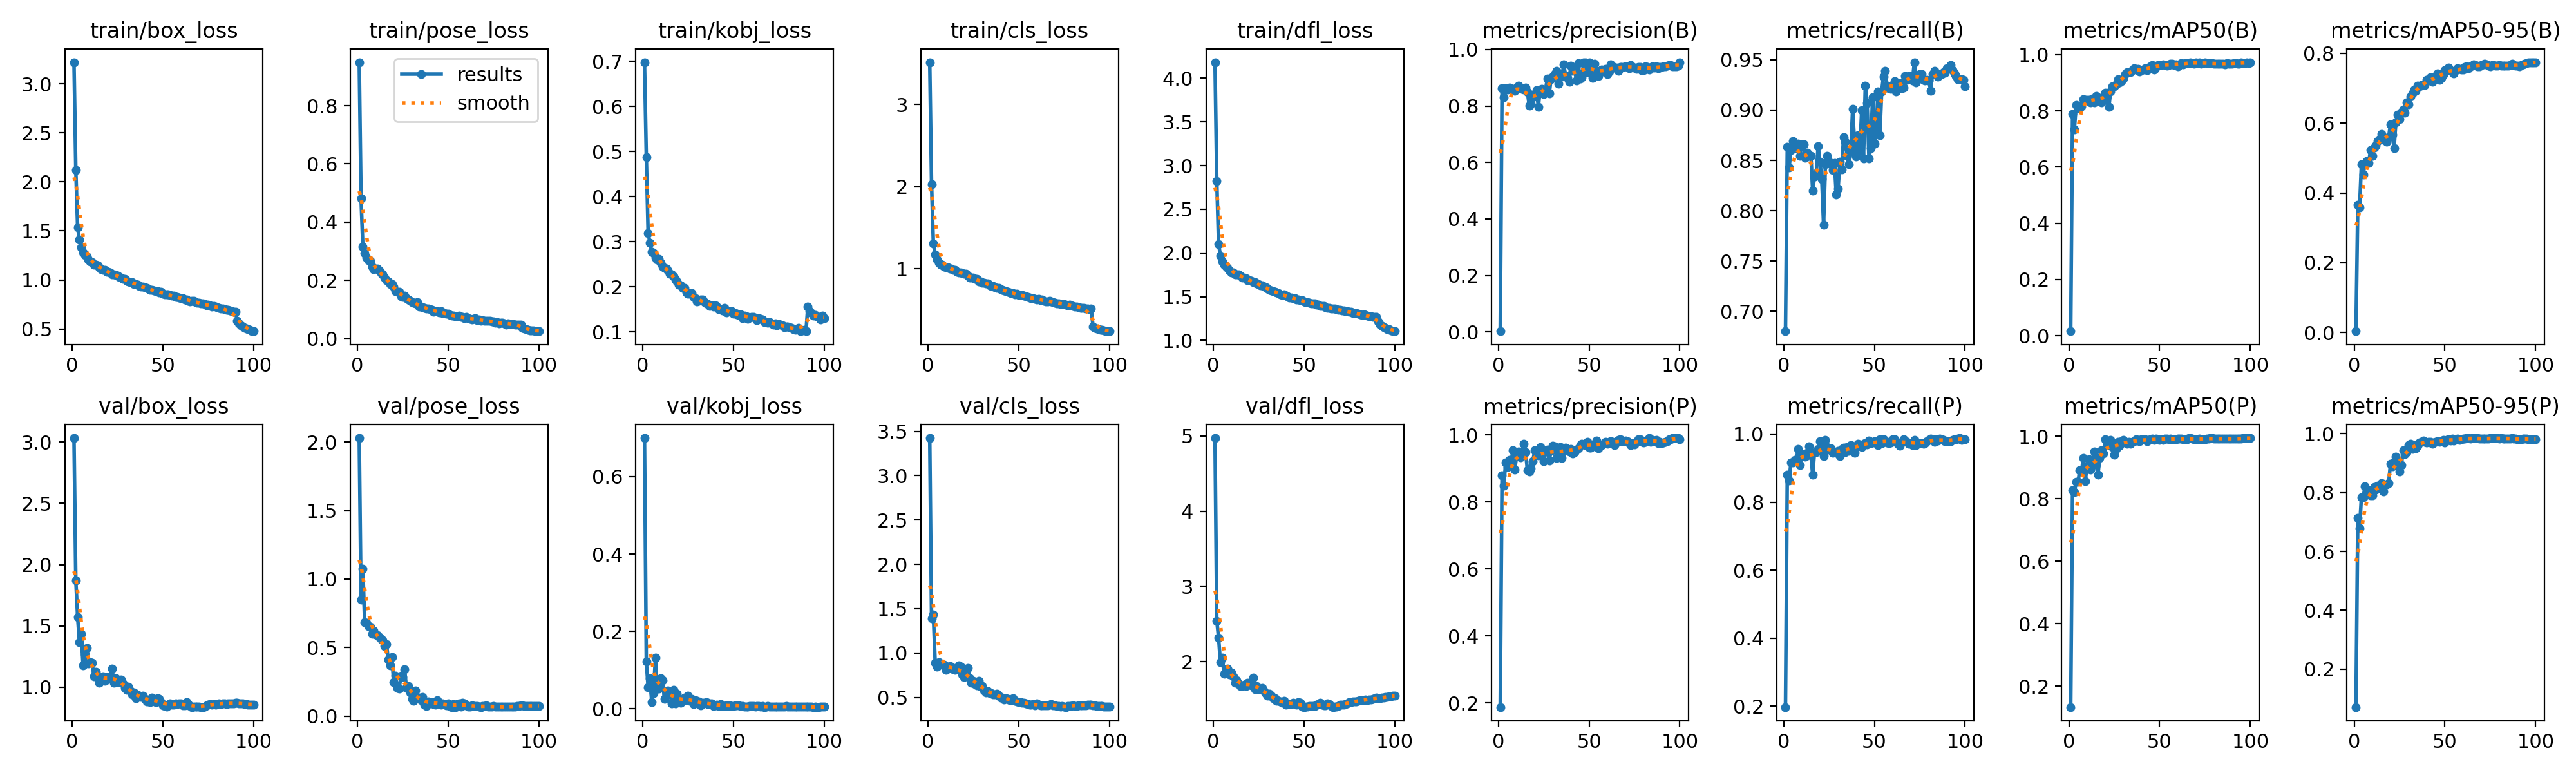

Data behind this chart, as committed beside it:
epoch, time, train/box_loss, train/pose_loss, train/kobj_loss, train/cls_loss, train/dfl_loss, metrics/precision(B), metrics/recall(B), metrics/mAP50(B), metrics/mAP50-95(B), metrics/precision(P), metrics/recall(P), metrics/mAP50(P), metrics/mAP50-95(P), val/box_loss, val/pose_loss, val/kobj_loss, val/cls_loss, val/dfl_loss, lr/pg0, lr/pg1, lr/pg2, lr/pg3
1, 87.93, 3.221, 0.9495, 0.6983, 3.517, 4.183, 0.00227, 0.6802, 0.01626, 0.00403, 0.1878, 0.1977, 0.1334, 0.07091, 3.032, 2.029, 0.6998, 3.424, 4.972, 0.009967, 0.003322, 0.009967, 0.003322
2, 155.8, 2.124, 0.4807, 0.4879, 2.032, 2.823, 0.8628, 0.8634, 0.7881, 0.3656, 0.8802, 0.8808, 0.8283, 0.714, 1.871, 0.8509, 0.1217, 1.393, 2.544, 0.01977, 0.00659, 0.01977, 0.00659
3, 215.2, 1.536, 0.3157, 0.3191, 1.307, 2.098, 0.83, 0.843, 0.7337, 0.3593, 0.8497, 0.8634, 0.8225, 0.6798, 1.574, 1.073, 0.05549, 1.435, 2.316, 0.02937, 0.009791, 0.02937, 0.009791
4, 274.8, 1.411, 0.2925, 0.2976, 1.178, 1.972, 0.8624, 0.8605, 0.8208, 0.4817, 0.9178, 0.9157, 0.8536, 0.7842, 1.366, 0.6829, 0.07875, 0.8923, 1.992, 0.02911, 0.009703, 0.02911, 0.009703
5, 334.1, 1.33, 0.278, 0.2769, 1.115, 1.903, 0.8586, 0.8692, 0.81, 0.4527, 0.9045, 0.9157, 0.8535, 0.7843, 1.435, 0.6808, 0.01734, 0.8483, 2.055, 0.02881, 0.009604, 0.02881, 0.009604
6, 393.5, 1.28, 0.2692, 0.2751, 1.074, 1.863, 0.8654, 0.8634, 0.8093, 0.484, 0.9266, 0.9244, 0.8908, 0.8214, 1.181, 0.6564, 0.03982, 0.8986, 1.84, 0.02851, 0.009505, 0.02851, 0.009505
7, 452.9, 1.255, 0.2663, 0.2644, 1.053, 1.844, 0.8607, 0.8624, 0.8173, 0.4909, 0.9183, 0.9244, 0.8904, 0.7929, 1.268, 0.6504, 0.1315, 0.8774, 1.9, 0.02822, 0.009406, 0.02822, 0.009406
8, 512.5, 1.24, 0.2476, 0.2596, 1.051, 1.827, 0.8613, 0.8664, 0.8418, 0.4855, 0.9553, 0.9564, 0.931, 0.8081, 1.319, 0.6006, 0.05476, 0.8666, 1.905, 0.02792, 0.009307, 0.02792, 0.009307
9, 571.6, 1.207, 0.2372, 0.261, 1.031, 1.797, 0.8547, 0.8547, 0.839, 0.5224, 0.8969, 0.9099, 0.8557, 0.7912, 1.196, 0.624, 0.05158, 0.8704, 1.831, 0.02762, 0.009208, 0.02762, 0.009208
10, 631.1, 1.188, 0.2402, 0.2524, 1.022, 1.779, 0.8658, 0.8663, 0.8392, 0.5061, 0.9365, 0.9361, 0.9041, 0.7914, 1.204, 0.596, 0.07938, 0.8063, 1.858, 0.02733, 0.009109, 0.02733, 0.009109
11, 690.2, 1.18, 0.2392, 0.2438, 1.019, 1.778, 0.8713, 0.8657, 0.8403, 0.5294, 0.9501, 0.9412, 0.9275, 0.8189, 1.198, 0.5894, 0.0738, 0.8313, 1.803, 0.02703, 0.00901, 0.02703, 0.00901
12, 749.6, 1.158, 0.2326, 0.2419, 1.006, 1.754, 0.8644, 0.8524, 0.8301, 0.536, 0.9332, 0.9345, 0.894, 0.8107, 1.091, 0.5773, 0.02477, 0.8544, 1.72, 0.02673, 0.008911, 0.02673, 0.008911
13, 808.7, 1.155, 0.225, 0.2399, 1.005, 1.755, 0.861, 0.8576, 0.8435, 0.5478, 0.9479, 0.9448, 0.9152, 0.8238, 1.128, 0.5631, 0.03719, 0.8473, 1.75, 0.02644, 0.008812, 0.02644, 0.008812
14, 868.1, 1.15, 0.2204, 0.2362, 0.9912, 1.751, 0.8575, 0.8547, 0.829, 0.5545, 0.9736, 0.9643, 0.9515, 0.8139, 1.08, 0.5527, 0.04653, 0.8193, 1.712, 0.02614, 0.008713, 0.02614, 0.008713
15, 927.7, 1.131, 0.2103, 0.2289, 0.9861, 1.741, 0.8644, 0.8547, 0.8533, 0.5689, 0.9499, 0.9381, 0.9094, 0.833, 1.036, 0.5122, 0.04334, 0.807, 1.679, 0.02584, 0.008614, 0.02584, 0.008614
16, 987.8, 1.107, 0.2007, 0.2279, 0.9681, 1.719, 0.8503, 0.8198, 0.8417, 0.5517, 0.8943, 0.8808, 0.8774, 0.8046, 1.06, 0.5252, 0.01393, 0.8144, 1.676, 0.02555, 0.008515, 0.02555, 0.008515
17, 1047, 1.103, 0.1949, 0.2236, 0.9528, 1.718, 0.8004, 0.8343, 0.8451, 0.5555, 0.8911, 0.9477, 0.9312, 0.8255, 1.088, 0.4144, 0.0482, 0.8578, 1.698, 0.02525, 0.008416, 0.02525, 0.008416
18, 1107, 1.1, 0.1871, 0.2162, 0.9536, 1.708, 0.8091, 0.8375, 0.8297, 0.5467, 0.9004, 0.9462, 0.9562, 0.8282, 1.054, 0.37, 0.01317, 0.849, 1.674, 0.02495, 0.008317, 0.02495, 0.008317
19, 1166, 1.085, 0.1882, 0.2116, 0.9501, 1.691, 0.832, 0.864, 0.8371, 0.5591, 0.9216, 0.9567, 0.9444, 0.8313, 1.082, 0.4297, 0.03905, 0.7593, 1.717, 0.02465, 0.008218, 0.02465, 0.008218
20, 1226, 1.083, 0.1778, 0.204, 0.9381, 1.69, 0.8421, 0.8488, 0.8644, 0.5969, 0.9546, 0.9787, 0.99, 0.8976, 1.067, 0.2491, 0.02144, 0.7327, 1.706, 0.02436, 0.008119, 0.02436, 0.008119
21, 1285, 1.075, 0.1629, 0.2032, 0.9379, 1.682, 0.8571, 0.8314, 0.8577, 0.567, 0.9466, 0.9506, 0.9728, 0.8882, 1.08, 0.2952, 0.01538, 0.7733, 1.683, 0.02406, 0.00802, 0.02406, 0.00802
22, 1345, 1.058, 0.1614, 0.1977, 0.9149, 1.667, 0.7966, 0.7857, 0.8138, 0.5277, 0.9397, 0.9361, 0.9712, 0.9046, 1.15, 0.2036, 0.02143, 0.8329, 1.792, 0.02376, 0.007921, 0.02376, 0.007921
23, 1404, 1.059, 0.1598, 0.1976, 0.8913, 1.666, 0.8579, 0.8459, 0.869, 0.6028, 0.964, 0.9826, 0.9885, 0.9232, 1.039, 0.1998, 0.02913, 0.7136, 1.637, 0.02347, 0.007822, 0.02347, 0.007822
24, 1464, 1.048, 0.1462, 0.1869, 0.897, 1.652, 0.8596, 0.8546, 0.8863, 0.6243, 0.952, 0.9622, 0.9649, 0.8933, 1.075, 0.2962, 0.02159, 0.6619, 1.678, 0.02317, 0.007723, 0.02317, 0.007723
25, 1523, 1.041, 0.1422, 0.1844, 0.8913, 1.643, 0.8424, 0.8488, 0.8867, 0.611, 0.9227, 0.9535, 0.9413, 0.8717, 1.04, 0.2853, 0.03361, 0.6839, 1.634, 0.02287, 0.007624, 0.02287, 0.007624
26, 1582, 1.03, 0.1469, 0.1839, 0.8808, 1.628, 0.8588, 0.8459, 0.8934, 0.6309, 0.951, 0.9583, 0.9605, 0.8926, 1.044, 0.344, 0.01997, 0.6521, 1.634, 0.02258, 0.007525, 0.02258, 0.007525
27, 1642, 1.025, 0.1376, 0.1852, 0.8748, 1.63, 0.8979, 0.8401, 0.9128, 0.6392, 0.9559, 0.9447, 0.9823, 0.9441, 1.063, 0.2051, 0.02624, 0.6365, 1.651, 0.02228, 0.007426, 0.02228, 0.007426
28, 1701, 1.009, 0.1343, 0.1776, 0.8502, 1.612, 0.8437, 0.8474, 0.9013, 0.6306, 0.9234, 0.9464, 0.9705, 0.9308, 1.033, 0.2198, 0.01207, 0.6877, 1.607, 0.02198, 0.007327, 0.02198, 0.007327
29, 1761, 1.007, 0.1285, 0.1745, 0.8499, 1.606, 0.8948, 0.8158, 0.9057, 0.6587, 0.9531, 0.9444, 0.9853, 0.9385, 0.9968, 0.1729, 0.02291, 0.6241, 1.573, 0.02168, 0.007228, 0.02168, 0.007228
30, 1820, 0.9932, 0.1252, 0.1669, 0.833, 1.596, 0.9041, 0.822, 0.9141, 0.6537, 0.9674, 0.9497, 0.9879, 0.9607, 0.981, 0.1276, 0.01946, 0.6294, 1.545, 0.02139, 0.007129, 0.02139, 0.007129
31, 1880, 0.9849, 0.1224, 0.1687, 0.8315, 1.58, 0.9141, 0.8488, 0.9317, 0.675, 0.967, 0.9357, 0.9831, 0.965, 1.006, 0.1124, 0.0181, 0.5776, 1.577, 0.02109, 0.00703, 0.02109, 0.00703
32, 1939, 0.979, 0.1198, 0.1714, 0.8213, 1.568, 0.9234, 0.841, 0.9384, 0.6854, 0.932, 0.9557, 0.976, 0.9473, 0.9753, 0.1876, 0.00956, 0.5532, 1.547, 0.02079, 0.006931, 0.02079, 0.006931
33, 1999, 0.9776, 0.1242, 0.171, 0.8252, 1.566, 0.8799, 0.8729, 0.9378, 0.697, 0.9456, 0.9599, 0.9813, 0.9619, 0.9445, 0.1334, 0.01508, 0.5725, 1.514, 0.0205, 0.006832, 0.0205, 0.006832
34, 2058, 0.9582, 0.1095, 0.1652, 0.8016, 1.555, 0.9032, 0.8684, 0.937, 0.6924, 0.9645, 0.947, 0.9769, 0.9496, 0.9571, 0.1346, 0.01537, 0.5483, 1.511, 0.0202, 0.006733, 0.0202, 0.006733
35, 2118, 0.9557, 0.1089, 0.1627, 0.7956, 1.549, 0.9037, 0.8547, 0.9444, 0.707, 0.9312, 0.9622, 0.9831, 0.9603, 0.9098, 0.1161, 0.01638, 0.5485, 1.476, 0.0199, 0.006634, 0.0199, 0.006634
36, 2178, 0.953, 0.1086, 0.161, 0.7882, 1.54, 0.947, 0.8459, 0.9504, 0.7053, 0.9555, 0.9506, 0.9852, 0.9697, 0.9383, 0.1411, 0.01243, 0.5341, 1.479, 0.01961, 0.006535, 0.01961, 0.006535
37, 2237, 0.9379, 0.1062, 0.1577, 0.7745, 1.529, 0.9078, 0.8587, 0.9461, 0.7083, 0.9624, 0.968, 0.9907, 0.9732, 0.9295, 0.08313, 0.01402, 0.534, 1.474, 0.01931, 0.006436, 0.01931, 0.006436
38, 2297, 0.9305, 0.1041, 0.1587, 0.7659, 1.518, 0.8985, 0.901, 0.9493, 0.709, 0.9594, 0.9621, 0.9888, 0.977, 0.9202, 0.07471, 0.0131, 0.5414, 1.454, 0.01901, 0.006337, 0.01901, 0.006337
39, 2356, 0.9311, 0.1023, 0.1553, 0.7668, 1.525, 0.8846, 0.8694, 0.9389, 0.7095, 0.9503, 0.945, 0.9844, 0.9728, 0.9331, 0.1063, 0.00784, 0.5216, 1.484, 0.01871, 0.006238, 0.01871, 0.006238
40, 2416, 0.9224, 0.1002, 0.1585, 0.7524, 1.512, 0.9423, 0.854, 0.9437, 0.7231, 0.9586, 0.9622, 0.9906, 0.9712, 0.9036, 0.1006, 0.00944, 0.4968, 1.432, 0.01842, 0.006139, 0.01842, 0.006139
41, 2475, 0.9155, 0.0982, 0.1556, 0.7473, 1.501, 0.9233, 0.875, 0.9476, 0.7253, 0.9452, 0.9709, 0.9906, 0.9721, 0.8824, 0.1005, 0.00973, 0.4984, 1.433, 0.01812, 0.00604, 0.01812, 0.00604
42, 2535, 0.91, 0.09219, 0.1494, 0.7393, 1.492, 0.9316, 0.8605, 0.952, 0.7308, 0.9487, 0.9682, 0.99, 0.9715, 0.8983, 0.08584, 0.0079, 0.4747, 1.439, 0.01782, 0.005941, 0.01782, 0.005941
43, 2594, 0.8988, 0.09402, 0.1506, 0.7261, 1.486, 0.8907, 0.8999, 0.9452, 0.7191, 0.9566, 0.9621, 0.9835, 0.9669, 0.8794, 0.08219, 0.01242, 0.4882, 1.441, 0.01753, 0.005842, 0.01753, 0.005842
44, 2654, 0.8957, 0.09444, 0.1473, 0.7193, 1.486, 0.9523, 0.8517, 0.9492, 0.7233, 0.9598, 0.9715, 0.9877, 0.9701, 0.918, 0.1182, 0.00703, 0.4807, 1.452, 0.01723, 0.005743, 0.01723, 0.005743
45, 2714, 0.8931, 0.08935, 0.153, 0.715, 1.48, 0.8965, 0.9244, 0.9593, 0.7356, 0.9695, 0.9738, 0.9915, 0.9734, 0.8896, 0.09669, 0.00779, 0.4717, 1.44, 0.01693, 0.005644, 0.01693, 0.005644
46, 2773, 0.8849, 0.09405, 0.1435, 0.7076, 1.468, 0.9027, 0.907, 0.9621, 0.7416, 0.9737, 0.9689, 0.992, 0.9743, 0.8778, 0.08454, 0.00895, 0.4672, 1.425, 0.01664, 0.005545, 0.01664, 0.005545
47, 2832, 0.8864, 0.08656, 0.1458, 0.7082, 1.468, 0.953, 0.8517, 0.9457, 0.7229, 0.9712, 0.9803, 0.9888, 0.973, 0.9113, 0.09414, 0.00672, 0.4908, 1.464, 0.01634, 0.005446, 0.01634, 0.005446
48, 2895, 0.8705, 0.08718, 0.1457, 0.6922, 1.457, 0.9549, 0.8625, 0.9559, 0.7294, 0.9709, 0.9738, 0.9929, 0.9755, 0.9061, 0.08695, 0.00836, 0.4595, 1.455, 0.01604, 0.005347, 0.01604, 0.005347
49, 2954, 0.8756, 0.08622, 0.1451, 0.7005, 1.458, 0.9196, 0.9128, 0.9623, 0.7392, 0.9796, 0.9746, 0.9912, 0.9801, 0.8803, 0.07752, 0.00798, 0.455, 1.407, 0.01574, 0.005248, 0.01574, 0.005248
50, 3013, 0.8603, 0.08553, 0.1406, 0.6801, 1.446, 0.9551, 0.8665, 0.9638, 0.7522, 0.9628, 0.9782, 0.9895, 0.9712, 0.8533, 0.09043, 0.00742, 0.4456, 1.397, 0.01545, 0.005149, 0.01545, 0.005149
51, 3073, 0.8517, 0.0801, 0.1409, 0.6832, 1.441, 0.9472, 0.8808, 0.963, 0.753, 0.9627, 0.9756, 0.9897, 0.9794, 0.8479, 0.06979, 0.00855, 0.4489, 1.399, 0.01515, 0.00505, 0.01515, 0.00505
52, 3132, 0.8524, 0.07821, 0.1388, 0.6814, 1.436, 0.8985, 0.9186, 0.9652, 0.7582, 0.9708, 0.9683, 0.9888, 0.9817, 0.8428, 0.06623, 0.00948, 0.4406, 1.403, 0.01485, 0.004951, 0.01485, 0.004951
53, 3191, 0.8535, 0.07813, 0.1368, 0.6717, 1.43, 0.9497, 0.875, 0.9626, 0.7498, 0.9737, 0.9855, 0.9925, 0.9772, 0.8604, 0.08766, 0.00929, 0.4416, 1.41, 0.01456, 0.004852, 0.01456, 0.004852
54, 3251, 0.8449, 0.07708, 0.1386, 0.6683, 1.425, 0.9238, 0.9186, 0.9611, 0.7483, 0.9833, 0.9738, 0.9926, 0.983, 0.8665, 0.06637, 0.00656, 0.4346, 1.409, 0.01426, 0.004753, 0.01426, 0.004753
55, 3310, 0.8375, 0.07596, 0.1297, 0.6569, 1.42, 0.906, 0.9331, 0.9618, 0.742, 0.9603, 0.9848, 0.9905, 0.9762, 0.8593, 0.08857, 0.00673, 0.425, 1.409, 0.01396, 0.004654, 0.01396, 0.004654
56, 3369, 0.8385, 0.07826, 0.1364, 0.6534, 1.42, 0.9219, 0.9389, 0.9671, 0.7522, 0.9684, 0.9814, 0.9934, 0.9811, 0.8575, 0.09297, 0.00601, 0.4146, 1.413, 0.01367, 0.004555, 0.01367, 0.004555
57, 3429, 0.8247, 0.0753, 0.135, 0.6405, 1.407, 0.9299, 0.9244, 0.9677, 0.7566, 0.9711, 0.9758, 0.991, 0.9826, 0.866, 0.06921, 0.00523, 0.4167, 1.426, 0.01337, 0.004456, 0.01337, 0.004456
58, 3488, 0.8266, 0.07331, 0.1292, 0.6442, 1.407, 0.9228, 0.9215, 0.9624, 0.7543, 0.9749, 0.9738, 0.9915, 0.9795, 0.8648, 0.09766, 0.00515, 0.422, 1.434, 0.01307, 0.004357, 0.01307, 0.004357
59, 3547, 0.8188, 0.07006, 0.1316, 0.6352, 1.397, 0.9323, 0.9213, 0.9646, 0.7541, 0.9796, 0.9747, 0.9913, 0.9817, 0.8673, 0.09222, 0.00707, 0.4139, 1.451, 0.01277, 0.004258, 0.01277, 0.004258
60, 3607, 0.8134, 0.07365, 0.1329, 0.6293, 1.394, 0.9138, 0.9249, 0.9584, 0.753, 0.9741, 0.9854, 0.9918, 0.9825, 0.8685, 0.07691, 0.00694, 0.4296, 1.43, 0.01248, 0.004159, 0.01248, 0.004159
... 40 more rows
